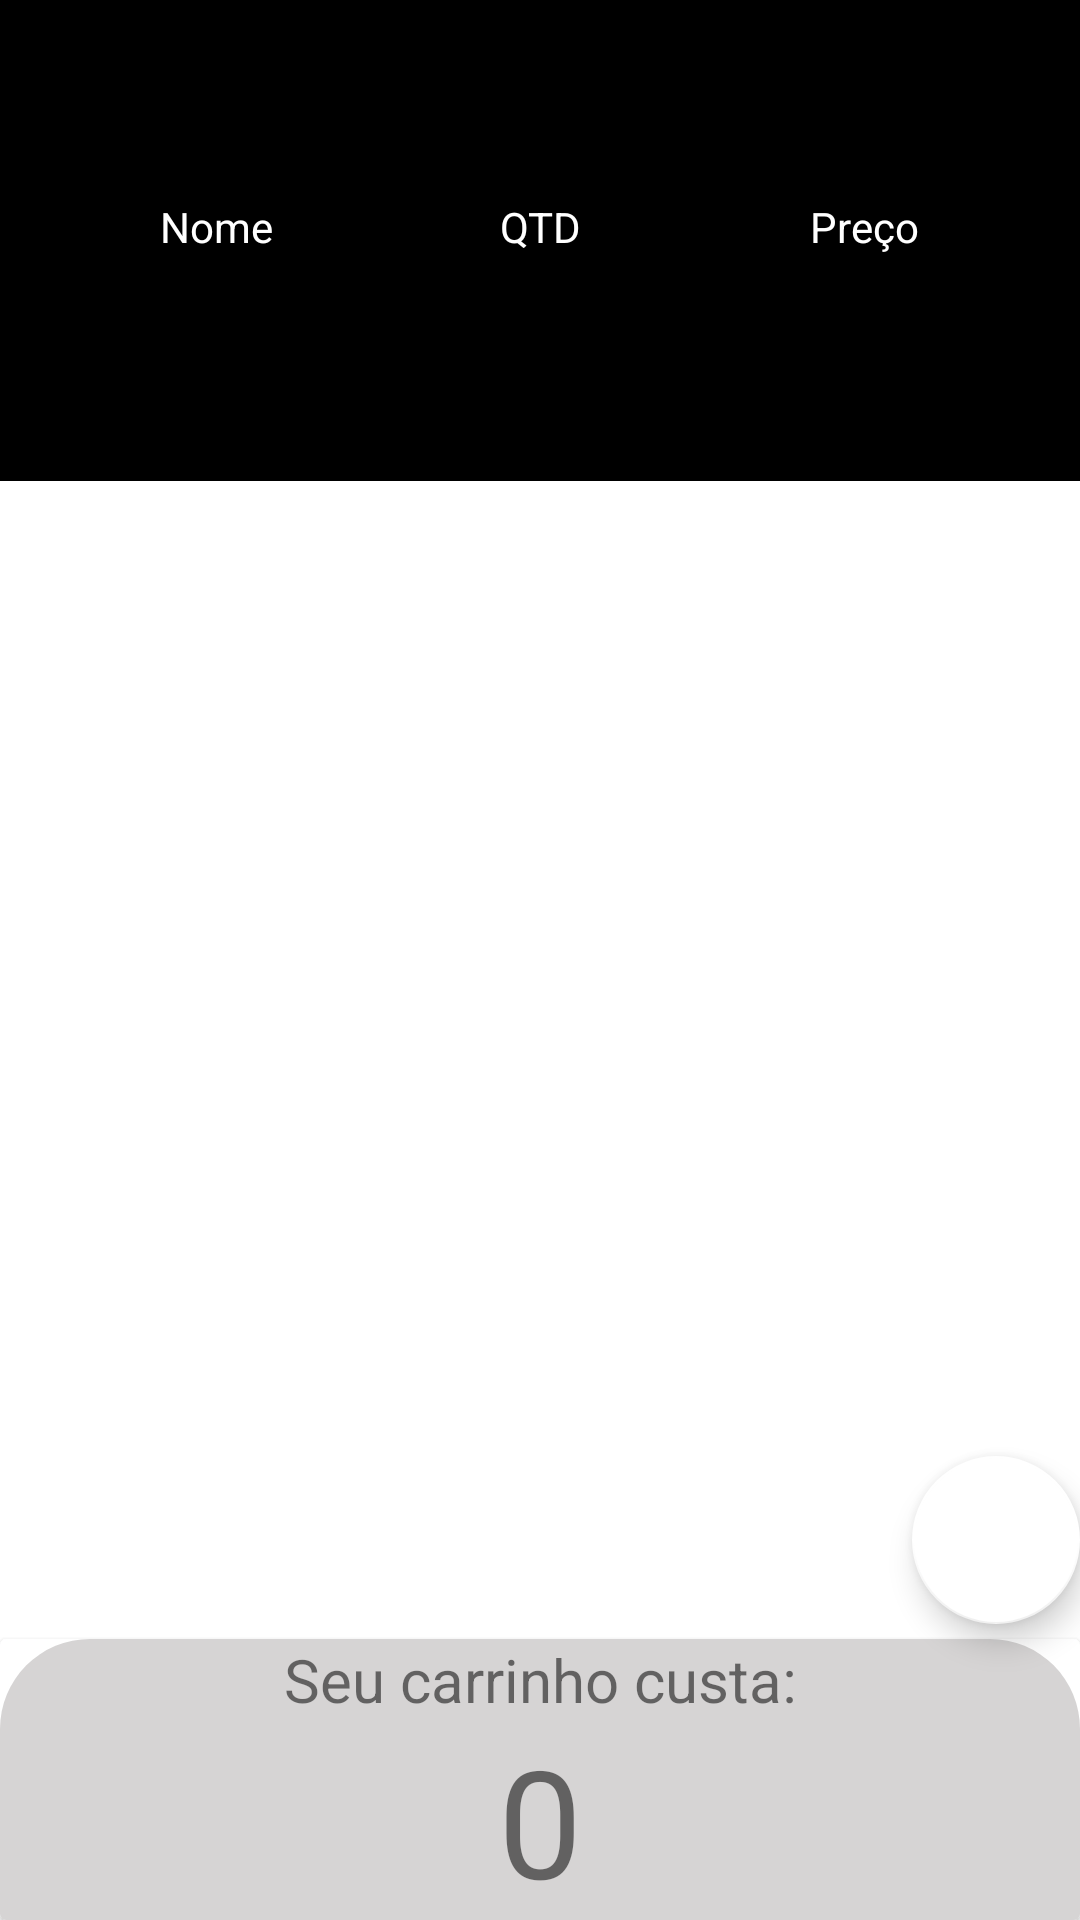

Produce the Android XML layout that renders to this screen, including the resource entries it uses.
<!-- AndroidManifest.xml: application theme Theme.ListaDeCompras -->
<!-- res/layout/fragment_inner_list.xml -->
<?xml version="1.0" encoding="utf-8"?>
<androidx.constraintlayout.widget.ConstraintLayout xmlns:android="http://schemas.android.com/apk/res/android"
    xmlns:app="http://schemas.android.com/apk/res-auto"
    xmlns:tools="http://schemas.android.com/tools"
    android:layout_width="match_parent"
    android:layout_height="match_parent"
    tools:context=".ui.fragments.InnerListFragment">

    <androidx.appcompat.widget.Toolbar
        android:id="@+id/toolbar"
        android:layout_width="0dp"
        android:layout_height="wrap_content"
        android:background="@color/black"
        android:minHeight="?attr/actionBarSize"
        android:theme="?attr/actionBarTheme"
        app:layout_constraintEnd_toEndOf="parent"
        app:layout_constraintStart_toStartOf="parent"
        app:layout_constraintTop_toTopOf="parent"
        app:titleTextColor="@color/white" />


    <LinearLayout
        android:id="@+id/ll_innerlist"
        android:layout_width="match_parent"
        android:layout_height="wrap_content"
        android:orientation="vertical"
        app:layout_constraintTop_toBottomOf="@id/toolbar"
        tools:context=".ui.activity.InnerListActivity">

        <TableLayout
            android:layout_width="wrap_content"
            android:layout_height="wrap_content"
            android:stretchColumns="1">


            <TableRow android:background="@color/black">

                <TextView
                    android:layout_width="0dp"
                    android:layout_height="wrap_content"
                    android:layout_weight="4"
                    android:gravity="center_horizontal"
                    android:padding="10sp"
                    android:text="@string/item_name"
                    android:textColor="@android:color/white"
                    android:textSize="14sp" />

                <TextView
                    android:layout_width="0dp"
                    android:layout_height="wrap_content"
                    android:layout_weight="2"
                    android:gravity="center_horizontal"
                    android:padding="10sp"
                    android:text="@string/amount"
                    android:textColor="@android:color/white"
                    android:textSize="14sp" />

                <TextView
                    android:layout_width="0dp"
                    android:layout_height="wrap_content"
                    android:layout_weight="4"
                    android:gravity="center_horizontal"
                    android:padding="10sp"
                    android:text="@string/price"
                    android:textColor="@android:color/white"
                    android:textSize="14sp" />
            </TableRow>
        </TableLayout>
    </LinearLayout>

    <androidx.recyclerview.widget.RecyclerView
        android:id="@+id/rv_innerList"
        android:layout_width="match_parent"
        android:layout_height="0dp"
        app:layout_constraintBottom_toTopOf="@id/cardViewLayout"
        app:layout_constraintTop_toBottomOf="@id/ll_innerlist"
        tools:itemCount="1"
        tools:listitem="@layout/recycler_view_items" />

    <androidx.cardview.widget.CardView
        android:id="@+id/cardViewLayout"
        android:layout_width="match_parent"
        android:layout_height="wrap_content"
        app:layout_constraintBottom_toBottomOf="parent">

        <LinearLayout
            android:id="@+id/dll_innerList"
            android:layout_width="match_parent"
            android:layout_height="wrap_content"
            android:background="@drawable/top_line"
            android:orientation="vertical"
            app:layout_constraintBottom_toBottomOf="parent">

            <TextView
                android:id="@+id/txt_cartPrice"
                android:layout_width="match_parent"
                android:layout_height="wrap_content"
                android:text="@string/cartprice"
                android:textAlignment="center"
                android:textSize="20sp" />

            <TextView
                android:id="@+id/cartPrice"
                android:layout_width="wrap_content"
                android:layout_height="wrap_content"
                android:layout_gravity="center"
                android:text="0"
                android:textSize="50sp" />
        </LinearLayout>
    </androidx.cardview.widget.CardView>

    <com.google.android.material.floatingactionbutton.FloatingActionButton
        android:id="@+id/btn_add_item"
        style="@style/Theme.FloatingBtn"
        android:layout_width="wrap_content"
        android:layout_height="wrap_content"
        android:layout_marginBottom="5dp"
        android:contentDescription="null"
        android:src="@drawable/ic_baseline_add_24"
        app:layout_constraintBottom_toTopOf="@id/cardViewLayout"
        app:layout_constraintEnd_toEndOf="parent"
        app:tint="@null" />
</androidx.constraintlayout.widget.ConstraintLayout>
<!-- res/layout/recycler_view_items.xml (included above) -->
<?xml version="1.0" encoding="utf-8"?>
<androidx.constraintlayout.widget.ConstraintLayout
    android:layout_marginHorizontal="10dp"
    xmlns:android="http://schemas.android.com/apk/res/android"
    android:layout_width="wrap_content"
    android:layout_height="wrap_content"
    xmlns:app="http://schemas.android.com/apk/res-auto">

    <TableLayout
        android:id="@+id/table_layout"
        app:layout_constraintTop_toTopOf="parent"
        android:layout_width="match_parent"
        android:layout_height="wrap_content"
        android:stretchColumns="1">
        <TableRow >

            <TextView
                android:maxLength="8"
                android:id="@+id/item_name"
                android:layout_width="0dp"
                android:layout_height="wrap_content"
                android:layout_weight="4"
                android:gravity="center_horizontal"
                android:padding="10sp"
                android:hint="@string/item_name"
                android:textColor="@android:color/black"
                android:textSize="14sp" />

            <TextView
                android:maxLength="5"
                android:id="@+id/txt_amount"
                android:layout_width="0dp"
                android:layout_height="wrap_content"
                android:layout_weight="2"
                android:gravity="center_horizontal"
                android:padding="10sp"
                android:hint="@string/amount"
                android:textColor="@android:color/black"
                android:textSize="14sp" />

            <TextView
                android:maxLength="5"
                android:id="@+id/txt_price"
                android:layout_width="0dp"
                android:layout_height="wrap_content"
                android:layout_weight="4"
                android:gravity="center_horizontal"
                android:padding="10sp"
                android:hint="@string/price"
                android:textColor="@android:color/black"
                android:textSize="14sp" />
        </TableRow>
    </TableLayout>

    <LinearLayout
        android:orientation="horizontal"
        app:layout_constraintTop_toBottomOf="@id/table_layout"
        android:layout_width="wrap_content"
        android:layout_height="wrap_content"
        app:layout_constraintStart_toStartOf="parent"
        app:layout_constraintEnd_toEndOf="parent" >
    </LinearLayout>

</androidx.constraintlayout.widget.ConstraintLayout>
<!-- resources referenced by this layout -->
<resources>
  <color name="black">#FF000000</color>
  <color name="white">#FFFFFFFF</color>
  <!-- drawable top_line (drawable) -->
  <?xml version="1.0" encoding="utf-8"?>
  <shape xmlns:android="http://schemas.android.com/apk/res/android">
  
      <solid android:color="@color/gray"/>
      <corners
          android:topLeftRadius="30dp"
          android:topRightRadius="30dp"/>
  </shape>
  <string name="amount">QTD</string>
  <string name="cartprice">Seu carrinho custa:</string>
  <string name="item_name">Nome</string>
  <string name="price">Preço</string>
  <style name="Theme.FloatingBtn" parent="Widget.Design.FloatingActionButton">
          <item name="android:width">0dp</item>
          <item name="backgroundTint">@color/white</item>
      </style>
  <style name="Theme.ListaDeCompras" parent="Theme.MaterialComponents.DayNight.NoActionBar">
          
          <item name="colorPrimary">@color/black</item>
          <item name="colorOnPrimary">@color/gray</item>
          <item name="colorOnSecondary">@color/white</item>
          
          <item name="android:statusBarColor" tools:targetApi="l">?attr/colorPrimary</item>
          
      </style>
  <color name="gray">#D6D4D4</color>
</resources>
